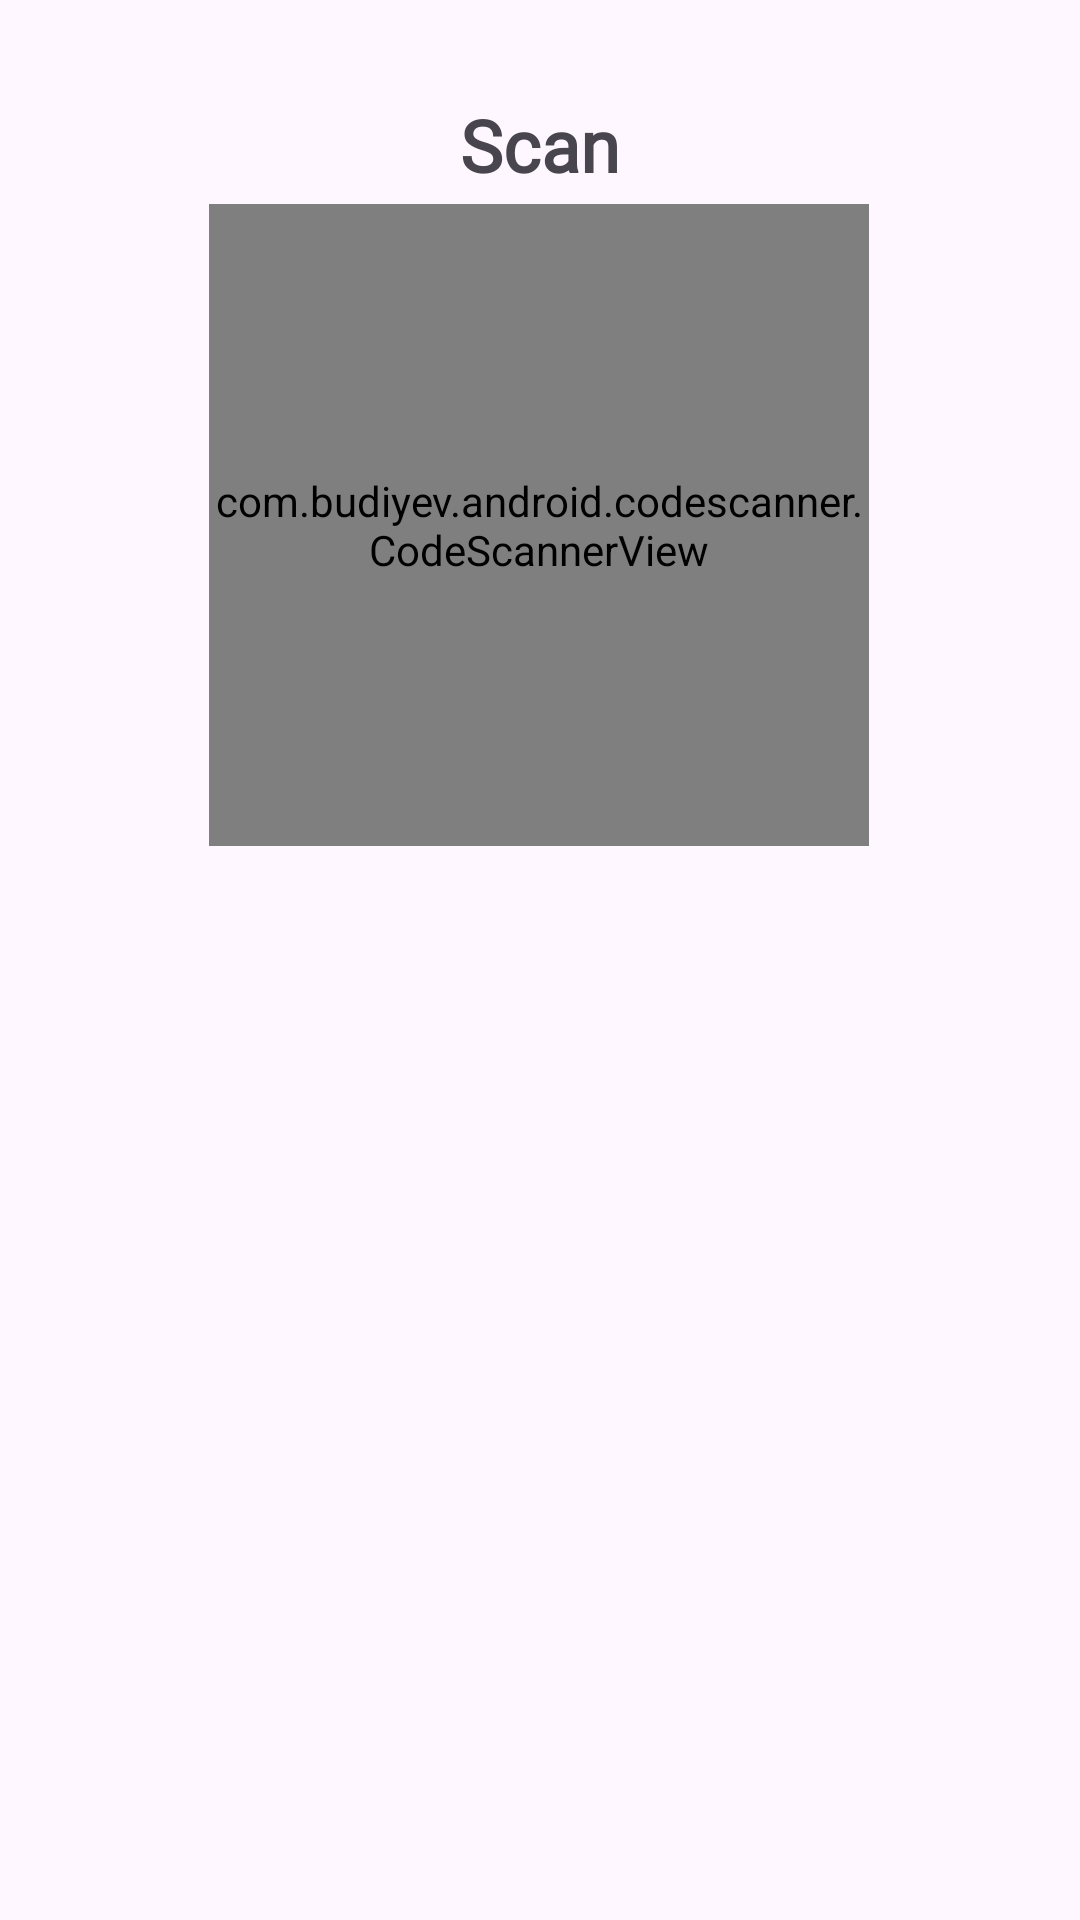

This screen was rendered from an Android layout file. Write that file and the resources it references.
<!-- AndroidManifest.xml: application theme Theme.MyApplication -->
<!-- res/layout/fragment_pembayaran.xml -->
<?xml version="1.0" encoding="utf-8"?>
<androidx.constraintlayout.widget.ConstraintLayout xmlns:android="http://schemas.android.com/apk/res/android"
    xmlns:app="http://schemas.android.com/apk/res-auto"
    xmlns:tools="http://schemas.android.com/tools"
    android:layout_width="match_parent"
    android:layout_height="match_parent"
    tools:context=".ui.pembayaran.PembayaranFragment">

    <TextView
        android:id="@+id/pembayaran_scan_title"
        android:layout_width="wrap_content"
        android:layout_height="wrap_content"
        android:layout_marginTop="32dp"
        android:fontFamily="@font/inter"
        android:text="@string/scan"
        android:textSize="@dimen/font_title"
        android:textStyle="bold"
        app:layout_constraintEnd_toEndOf="parent"
        app:layout_constraintStart_toStartOf="parent"
        app:layout_constraintTop_toTopOf="parent" />


    <com.budiyev.android.codescanner.CodeScannerView
        android:id="@+id/pembayaran_qr_code"
        android:layout_width="220dp"
        android:layout_height="214dp"
        android:layout_marginTop="68dp"
        android:src="@drawable/ic_qr_scan"
        app:layout_constraintEnd_toEndOf="parent"
        app:layout_constraintHorizontal_bias="0.497"
        app:layout_constraintStart_toStartOf="parent"
        app:layout_constraintTop_toTopOf="parent" />

    <TextView
        android:id="@+id/pembayaran_total"
        android:layout_width="wrap_content"
        android:layout_height="wrap_content"
        android:layout_marginTop="@dimen/dp_normal"
        android:fontFamily="@font/inter"
        tools:text="Total: Rp 0"
        android:textSize="@dimen/font_title"
        android:textStyle="bold"
        app:layout_constraintBottom_toTopOf="@id/pembayaran_status"
        app:layout_constraintEnd_toEndOf="parent"
        app:layout_constraintHorizontal_bias="0.375"
        app:layout_constraintStart_toStartOf="parent"
        app:layout_constraintTop_toBottomOf="@id/pembayaran_qr_code" />

    <TextView
        android:id="@+id/pembayaran_status"
        android:layout_width="wrap_content"
        android:layout_height="wrap_content"
        android:layout_marginTop="48dp"
        android:fontFamily="@font/inter"
        android:textSize="@dimen/font_title"
        android:textStyle="bold"
        app:layout_constraintEnd_toEndOf="parent"
        app:layout_constraintHorizontal_bias="0.704"
        app:layout_constraintStart_toStartOf="parent"
        app:layout_constraintTop_toBottomOf="@id/pembayaran_total" />

    <TextView
        android:id="@+id/pembayaran_status_description"
        android:layout_width="wrap_content"
        android:layout_height="wrap_content"
        android:layout_marginBottom="160dp"
        android:fontFamily="@font/inter"
        android:textSize="@dimen/font_subtitle"
        app:layout_constraintBottom_toBottomOf="parent"
        app:layout_constraintEnd_toEndOf="parent"
        app:layout_constraintHorizontal_bias="0.741"
        app:layout_constraintStart_toStartOf="parent" />

    <ImageView
        android:id="@+id/pembayaran_image"
        android:layout_width="112dp"
        android:layout_height="82dp"
        android:layout_marginBottom="152dp"
        app:layout_constraintBottom_toBottomOf="parent"
        app:layout_constraintEnd_toStartOf="@+id/pembayaran_status_description"
        app:layout_constraintHorizontal_bias="0.887"
        app:layout_constraintStart_toStartOf="parent"/>

</androidx.constraintlayout.widget.ConstraintLayout>
<!-- resources referenced by this layout -->
<resources>
  <dimen name="dp_normal">16dp</dimen>
  <dimen name="font_subtitle">16sp</dimen>
  <dimen name="font_title">24sp</dimen>
  <!-- drawable ic_qr_scan (drawable) -->
  <?xml version="1.0" encoding="UTF-8"?>
  
  <shape xmlns:android="http://schemas.android.com/apk/res/android"
      android:width="24dp"
      android:height="24dp"
      android:viewportWidth="24"
      android:viewportHeight="24"
      android:tint="?attr/colorControlNormal"
      android:shape="rectangle">
      <solid android:color="@color/primary" />
  </shape>
  <string name="scan">Scan</string>
  <style name="Theme.MyApplication" parent="Theme.Material3.DayNight">
          
          <item name="colorPrimary">@color/primary</item>
          <item name="colorPrimaryVariant">@color/primary_light</item>
          <item name="colorOnPrimary">@color/background</item>
          
          <item name="colorSecondary">@color/secondary</item>
          <item name="colorSecondaryVariant">@color/secondary</item>
          <item name="colorOnSecondary">@color/black</item>
          
          <item name="android:statusBarColor">?attr/colorSecondary</item>
          <item name="background">@color/background</item>
          <item name="android:navigationBarColor">?attr/colorSecondary</item>
          
          <item name="iconTint">?attr/colorSecondary</item>
          <item name="actionMenuTextColor">?attr/colorSecondary</item>
      </style>
  <color name="primary">#F7E1C9</color>
  <color name="primary_light">#FFF4E7 </color>
  <color name="background">#F5F5F5</color>
  <color name="secondary">#901C18</color>
  <color name="black">#FF000000</color>
</resources>
